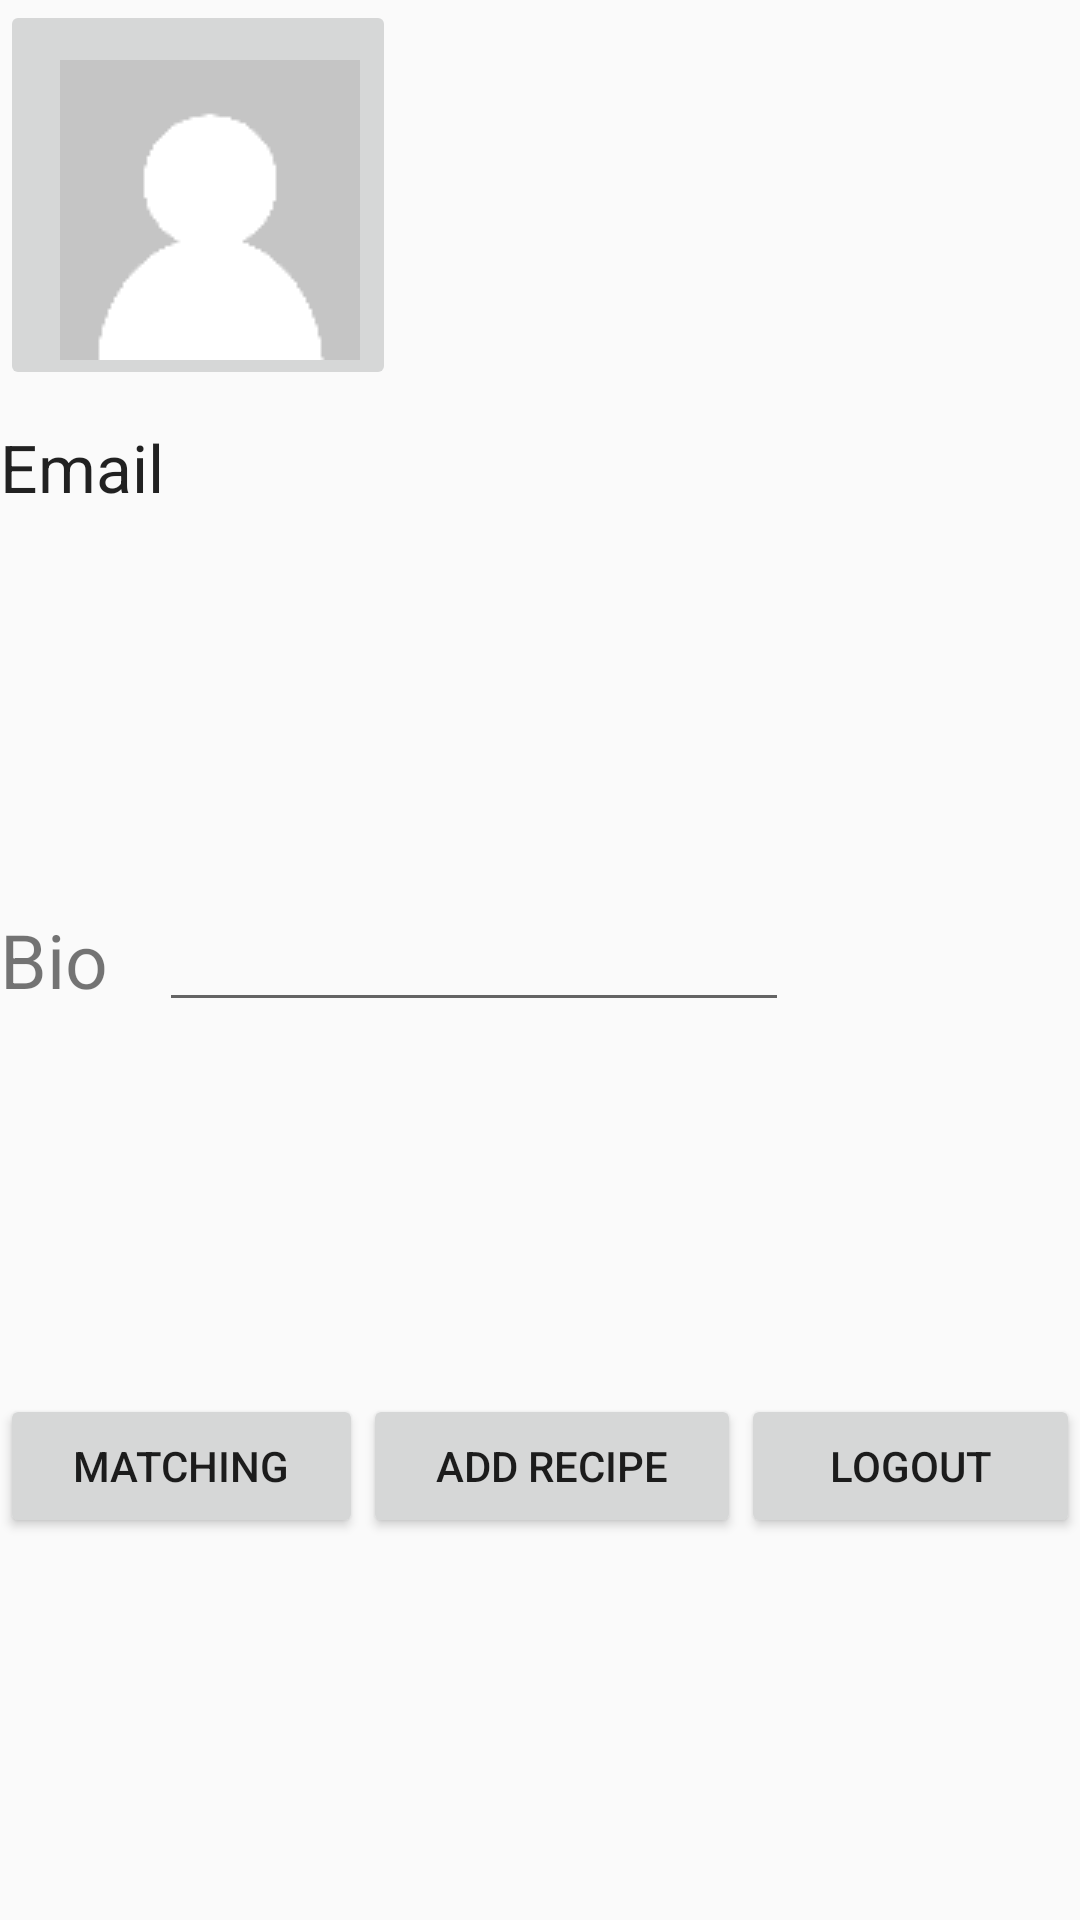

Reconstruct the res/layout file that produces this screen, plus the resources it refers to.
<!-- AndroidManifest.xml: application theme AppTheme -->
<!-- res/layout/fragment_user_profile.xml -->
<RelativeLayout xmlns:android="http://schemas.android.com/apk/res/android"
    xmlns:app="http://schemas.android.com/apk/res-auto"
    xmlns:tools="http://schemas.android.com/tools"
    android:layout_width="match_parent"
    android:layout_height="match_parent"
    tools:context="team9.munchiematch.UserProfileFragment">

            <ImageButton
                android:id="@+id/profilePicture"
                android:layout_width="wrap_content"
                android:layout_height="wrap_content"
                android:layout_alignParentStart="true"
                android:layout_alignParentTop="true"
                android:paddingLeft="20dp"
                android:paddingTop="20dp"
                app:srcCompat="@drawable/default_profile" />

            <TextView
                android:id="@+id/userEmail"
                android:layout_width="wrap_content"
                android:layout_height="wrap_content"
                android:layout_alignParentStart="true"
                android:layout_below="@+id/profilePicture"
                android:layout_marginTop="11dp"
                android:text="Email"
                android:textAppearance="?android:attr/textAppearanceLarge"
                android:layout_alignEnd="@+id/buttonLogout" />

    <LinearLayout
        android:layout_width="match_parent"
        android:layout_height="match_parent"
        android:orientation="horizontal">

    </LinearLayout>

    <TextView
        android:id="@+id/textViewUserBio"
        android:layout_width="wrap_content"
        android:layout_height="wrap_content"
        android:layout_weight="1"
        android:maxLines="5"
        android:text="Bio"
        android:textSize="25sp"
        android:layout_centerVertical="true"
        android:layout_alignParentStart="true" />

    <EditText
        android:id="@+id/userBio"
        android:layout_width="wrap_content"
        android:layout_height="wrap_content"
        android:ems="10"
        android:inputType="textMultiLine"
        android:layout_marginStart="17dp"
        android:layout_centerVertical="true"
        android:layout_toEndOf="@+id/textViewUserBio" />

    <LinearLayout
        android:layout_width="match_parent"
        android:layout_height="match_parent"
        android:orientation="horizontal"
        android:id="@+id/linearLayout2"
        android:layout_below="@+id/textViewUserBio"
        android:layout_alignParentStart="true"
        android:layout_marginTop="128dp">

        <Button
            android:id="@+id/matchingButton"
            android:layout_width="wrap_content"
            android:layout_height="wrap_content"
            android:layout_alignParentLeft="true"
            android:layout_centerVertical="true"
            android:layout_weight="1"
            android:onClick="goToMatching"
            android:text="Matching" />

        <Button
            android:id="@+id/recipeAddButton"
            android:layout_width="wrap_content"
            android:layout_height="wrap_content"
            android:layout_centerHorizontal="true"
            android:layout_centerVertical="true"
            android:layout_weight="1"
            android:onClick="addRecipe"
            android:text="Add Recipe" />

        <Button
            android:id="@+id/buttonLogout"
            android:layout_width="wrap_content"
            android:layout_height="wrap_content"
            android:layout_alignParentBottom="true"
            android:layout_centerHorizontal="true"
            android:layout_marginBottom="11dp"
            android:layout_weight="1"
            android:onClick="LogoutUser"
            android:text="logout" />

    </LinearLayout>


</RelativeLayout>
<!-- resources referenced by this layout -->
<resources>
  <!-- drawable default_profile: png bitmap (drawable, 358 bytes) -->
  <style name="AppTheme" parent="Theme.AppCompat.Light.DarkActionBar">
          
          <item name="colorPrimary">@color/colorPrimary</item>
          <item name="colorPrimaryDark">@color/colorPrimaryDark</item>
          <item name="colorAccent">@color/colorAccent</item>
      </style>
  <!-- not gathered from this repository: default colours our renderer supplied (Android Studio template values) -->
  <color name="colorPrimary">#FF6200EE</color>
  <color name="colorPrimaryDark">#FF3700B3</color>
  <color name="colorAccent">#FF03DAC5</color>
</resources>
